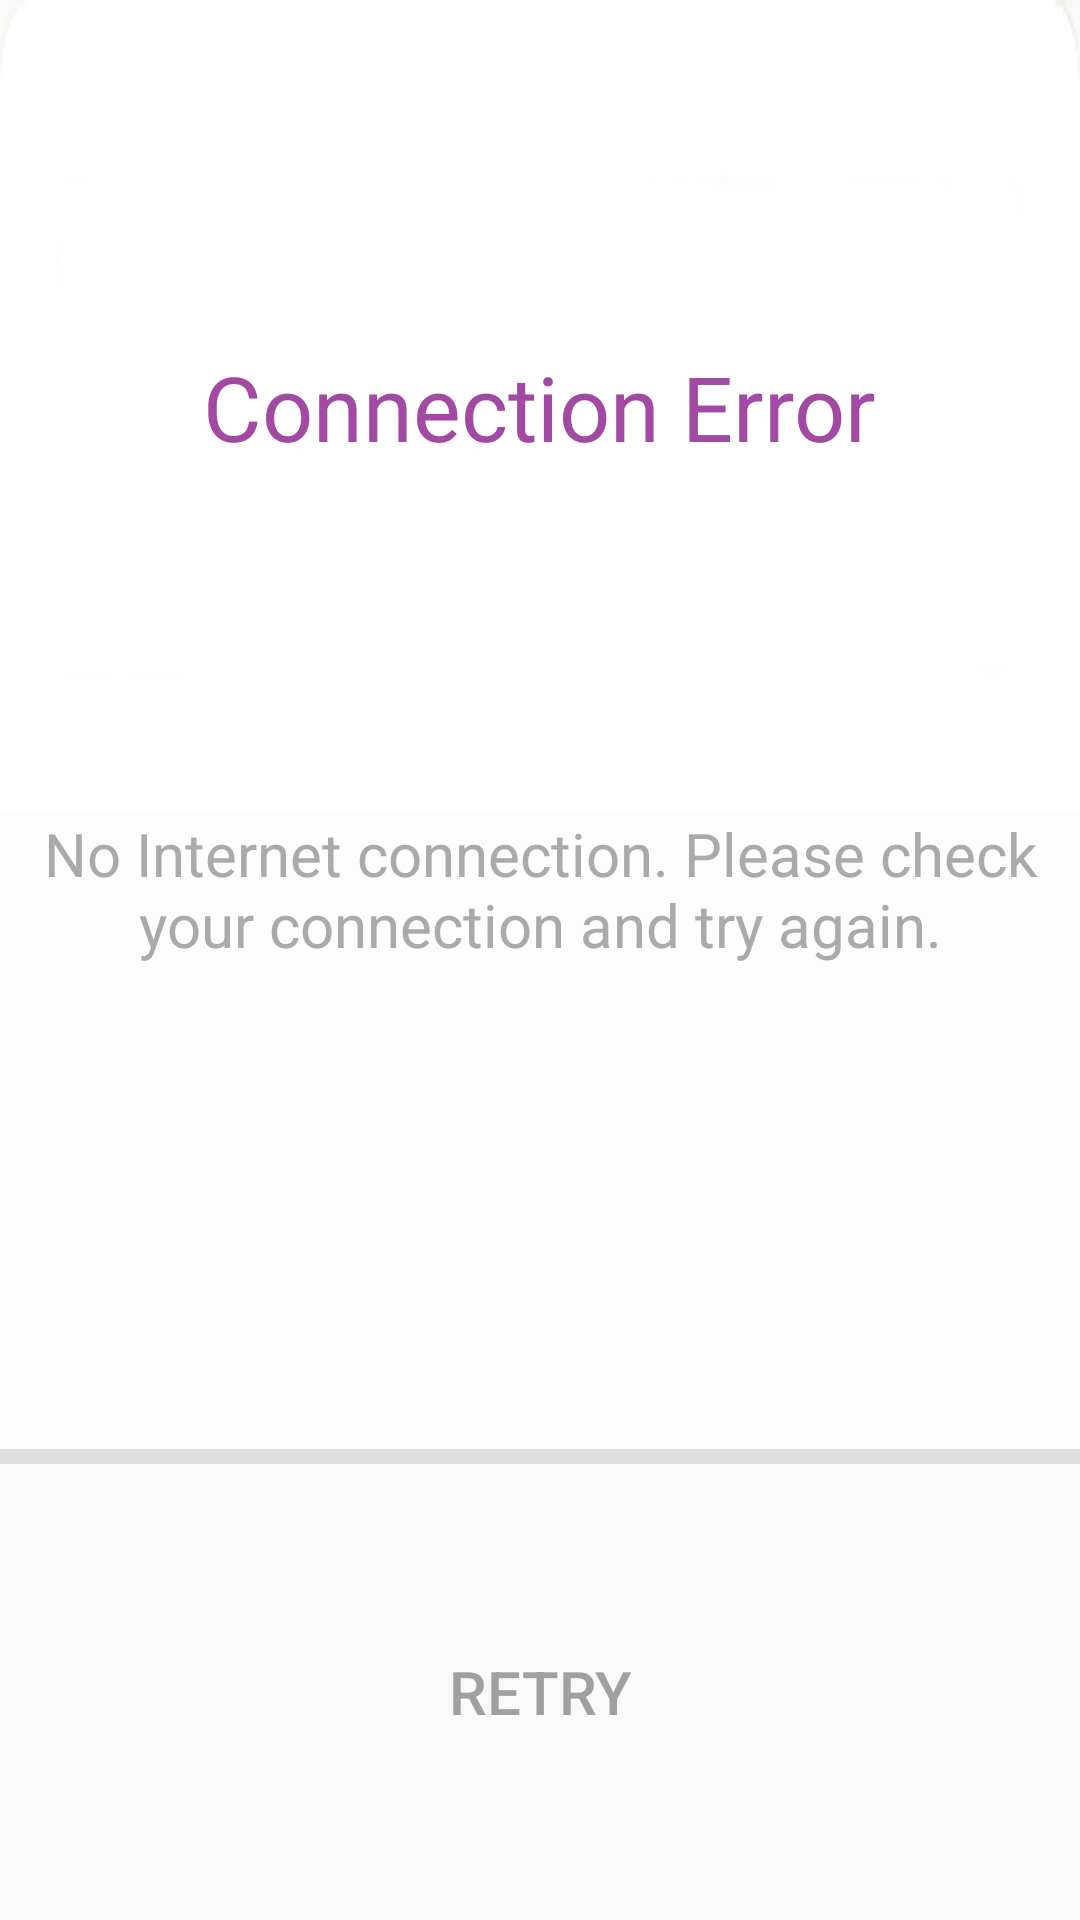

This screen was rendered from an Android layout file. Write that file and the resources it references.
<!-- AndroidManifest.xml: application theme AppTheme -->
<!-- res/layout/without_internet.xml -->
<?xml version="1.0" encoding="utf-8"?>
<LinearLayout xmlns:android="http://schemas.android.com/apk/res/android"
    android:layout_width="fill_parent"
    android:layout_height="fill_parent"
    android:orientation="vertical"
    android:weightSum="1">

    <LinearLayout
        android:layout_width="fill_parent"
        android:layout_height="fill_parent"
        android:orientation="vertical">

        <RelativeLayout
            android:layout_width="match_parent"
            android:layout_height="0px"
            android:layout_weight="125"
            android:background="@drawable/first_dialog">

            <TextView
                android:id="@+id/dialogTitle"
                android:layout_width="wrap_content"
                android:layout_height="wrap_content"
                android:layout_centerHorizontal="true"
                android:layout_centerVertical="true"
                android:text="@string/connection_error_dialog_title"
                android:textColor="#ffa249a3"
                android:textIsSelectable="false"
                android:textSize="30dp" />
        </RelativeLayout>

        <LinearLayout
            android:layout_width="match_parent"
            android:layout_height="0px"
            android:layout_weight="100"
            android:background="#fffdfdfe"
            android:orientation="vertical">

            <TextView
                android:id="@+id/dialogQuestion"
                android:layout_width="fill_parent"
                android:layout_height="0dp"
                android:layout_weight="86"
                android:background="#fffdfdfe"
                android:gravity="center_horizontal"
                android:text="@string/connection_error_dialog_message"
                android:textColor="@android:color/darker_gray"
                android:textSize="20dp" />

            <LinearLayout
                android:layout_width="match_parent"
                android:layout_height="0px"
                android:layout_weight="2"
                android:background="#ffdfdfdf"
                android:orientation="vertical" />
        </LinearLayout>

        <LinearLayout
            android:layout_width="match_parent"
            android:layout_height="0px"
            android:layout_weight="70"
            android:orientation="horizontal">

            <Button
                android:id="@+id/retry"
                android:layout_width="fill_parent"
                android:layout_height="fill_parent"
                android:background="@drawable/full_btn_dialog"
                android:text="@string/connection_error_dialog_button"
                android:textColor="#ffa0a0a0"
                android:textSize="20dp" />

        </LinearLayout>

    </LinearLayout>
</LinearLayout>
<!-- resources referenced by this layout -->
<resources>
  <!-- drawable first_dialog: png bitmap (drawable-hdpi, 1133 bytes) -->
  <string name="connection_error_dialog_button">Retry</string>
  <string name="connection_error_dialog_message">No Internet connection. Please check your connection and try again.</string>
  <string name="connection_error_dialog_title">Connection Error</string>
  <style name="AppTheme" parent="Theme.AppCompat.Light.NoActionBar">
          
          <item name="android:colorPrimary">@color/colorPrimary</item>
          <item name="android:colorPrimaryDark">@color/colorPrimaryDark</item>
          <item name="android:colorAccent">@color/colorAccent</item>
      </style>
  <color name="colorPrimary">#a00000</color>
  <color name="colorPrimaryDark">#8B0000</color>
  <color name="colorAccent">#E91E63</color>
</resources>
